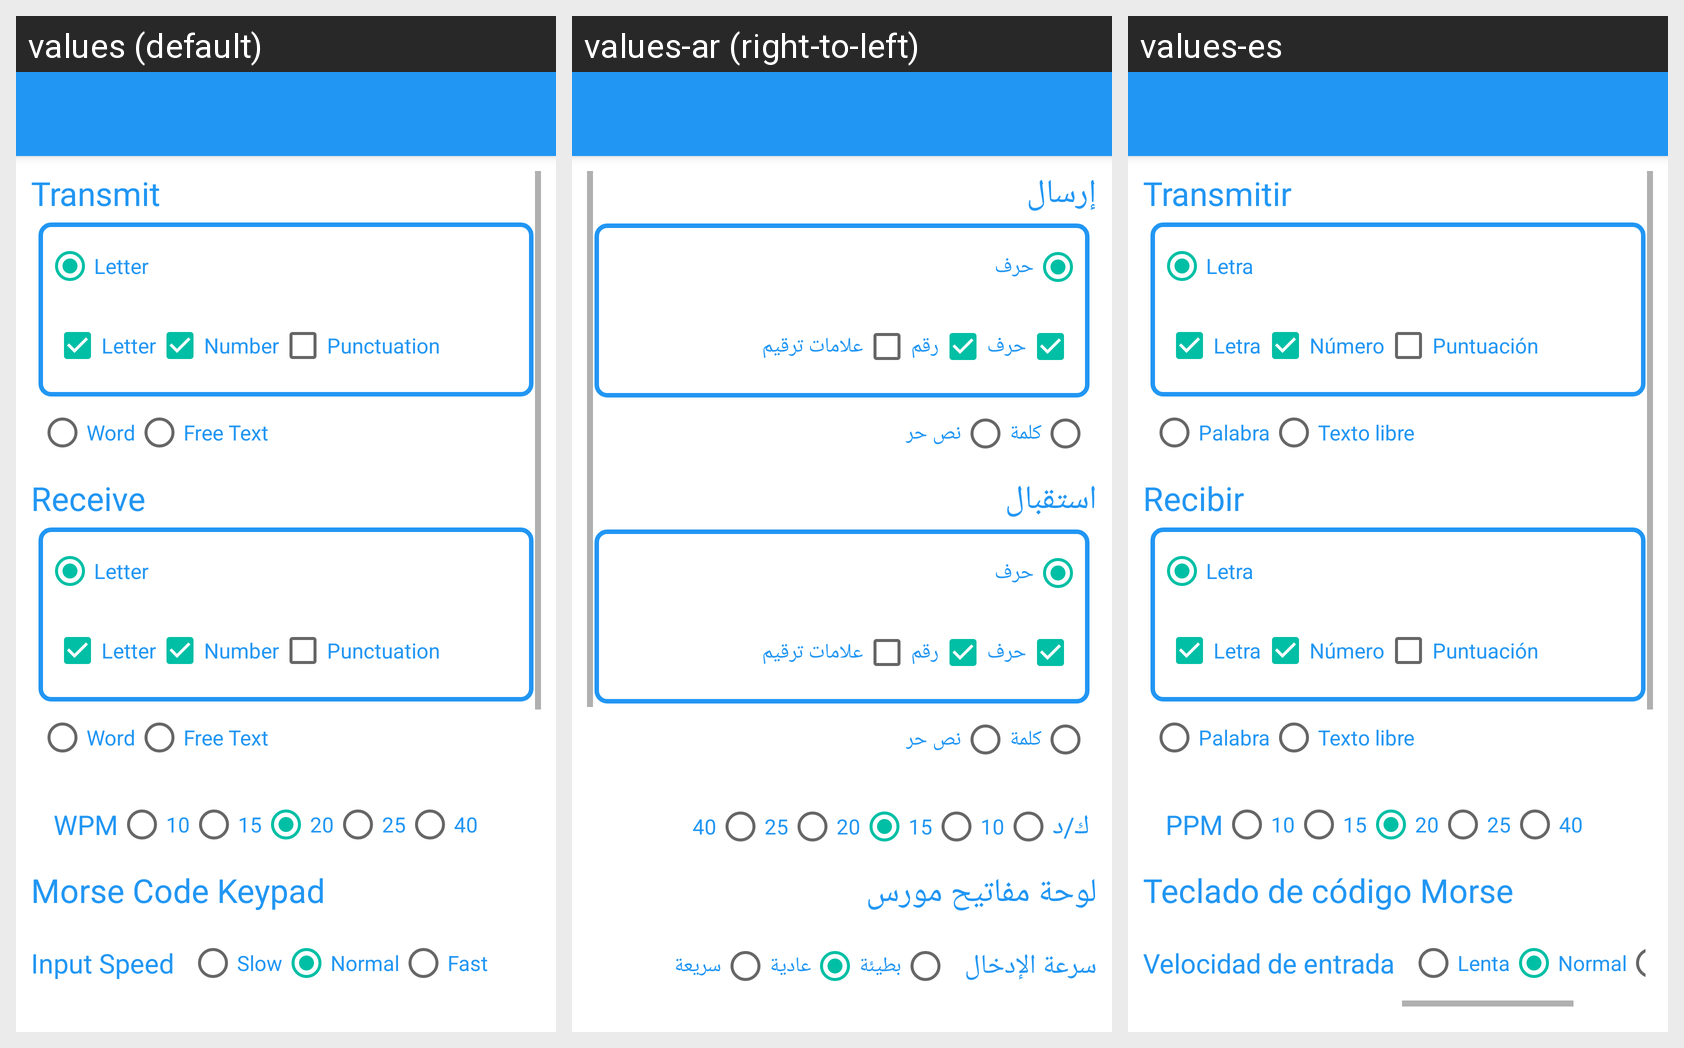

The Android screen above is rendered under several locales of the same app. Produce the string resources it draws, with the default and per-locale values.
Android screen res/layout/activity_option.xml rendered under 3 locales, left to right: values (default), values-ar (right-to-left), values-es. Device: Nexus 5 (rendered at 1080×1920; each locale shown at half size, 540×960, under a caption strip naming it); theme AppTheme.
Strings drawn on this screen, with the default value and each locale's value (text and hints the layout hard-codes, and strings that could not be matched under every locale, appear in the picture but are not listed):

transmit
  values: Transmit
  values-ar: إرسال
  values-es: Transmitir

letter
  values: Letter
  values-ar: حرف
  values-es: Letra

number
  values: Number
  values-ar: رقم
  values-es: Número

punctuation
  values: Punctuation
  values-ar: علامات ترقيم
  values-es: Puntuación

word
  values: Word
  values-ar: كلمة
  values-es: Palabra

free_text
  values: Free Text
  values-ar: نص حر
  values-es: Texto libre

receive
  values: Receive
  values-ar: استقبال
  values-es: Recibir

wpm
  values: WPM
  values-ar: ك/د
  values-es: PPM

wpm_10
  values: 10
  values-ar: 10
  values-es: 10

wpm_15
  values: 15
  values-ar: 15
  values-es: 15

wpm_20
  values: 20
  values-ar: 20
  values-es: 20

wpm_25
  values: 25
  values-ar: 25
  values-es: 25

wpm_40
  values: 40
  values-ar: 40
  values-es: 40

morse_code_keypad
  values: Morse Code Keypad
  values-ar: لوحة مفاتيح مورس
  values-es: Teclado de código Morse

input_speed
  values: Input Speed
  values-ar: سرعة الإدخال
  values-es: Velocidad de entrada

speed_slow
  values: Slow
  values-ar: بطيئة
  values-es: Lenta

speed_normal
  values: Normal
  values-ar: عادية
  values-es: Normal
